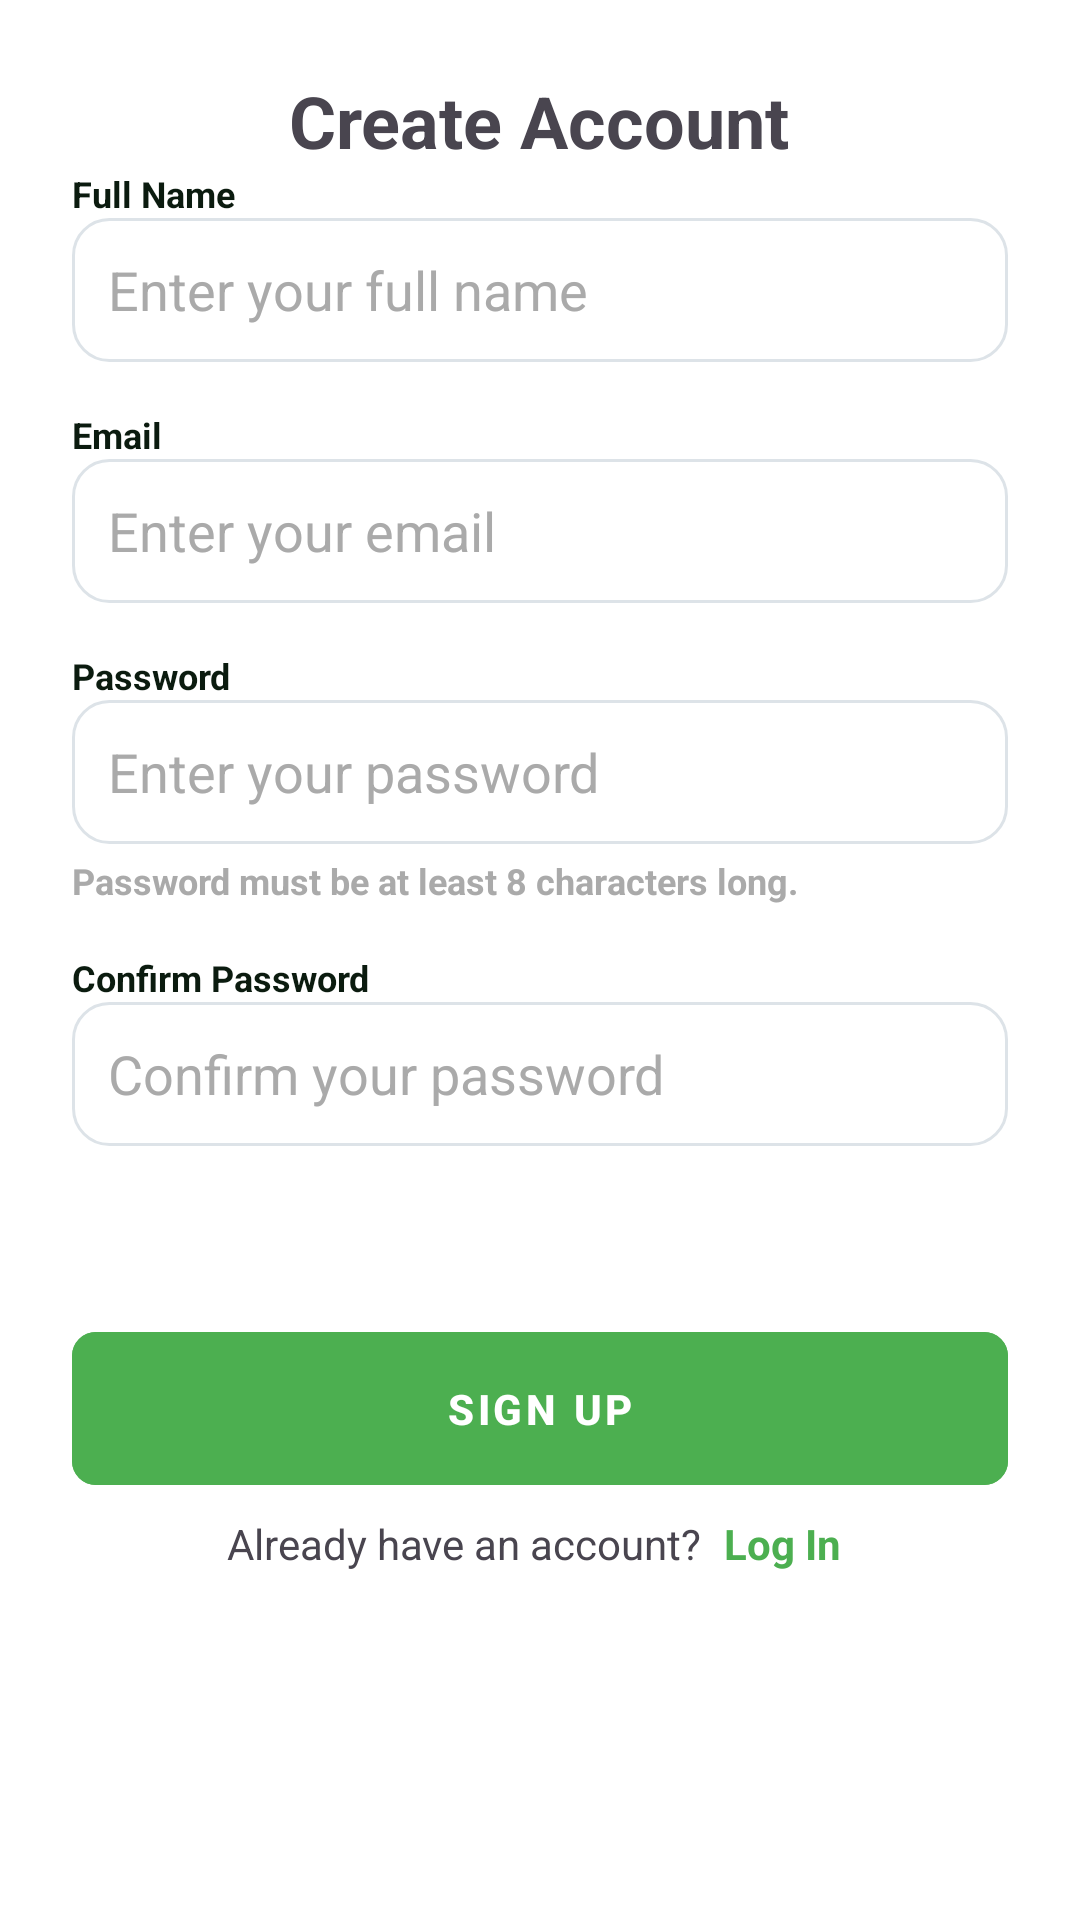

The Android layout XML behind this screen, and the referenced resources:
<!-- AndroidManifest.xml: application theme Theme.MittiMitra -->
<!-- res/layout/activity_welcome.xml -->
<?xml version="1.0" encoding="utf-8"?>
<ScrollView xmlns:android="http://schemas.android.com/apk/res/android"
    android:layout_width="match_parent"
    android:layout_height="match_parent"
    xmlns:app="http://schemas.android.com/apk/res-auto"
    android:background="@color/white"
    android:padding="24dp">

    <LinearLayout
        android:layout_width="match_parent"
        android:layout_height="wrap_content"
        android:orientation="vertical"
        android:gravity="center_horizontal">


        <TextView
            android:id="@+id/title"
            android:layout_width="wrap_content"
            android:layout_height="wrap_content"
            android:text="Create Account"
            android:textSize="24sp"
            android:gravity="center"
            android:textStyle="bold"
            app:layout_constraintEnd_toEndOf="parent"
            app:layout_constraintStart_toStartOf="parent"
            app:layout_constraintTop_toTopOf="parent" />


        
        <TextView
            android:layout_width="match_parent"
            android:layout_height="wrap_content"
            android:text="Full Name"
            android:textColor="@color/text_primary"
            android:textSize="12sp"
            android:textStyle="bold" />

        <EditText
            android:id="@+id/etFullName"
            android:layout_width="match_parent"
            android:layout_height="48dp"
            android:background="@drawable/bg_input"
            android:hint="Enter your full name"
            android:paddingHorizontal="12dp"
            android:inputType="textPersonName"
            android:textColor="@android:color/black"
            android:textColorHint="@android:color/darker_gray"
            android:layout_marginBottom="16dp"/>

        
        <TextView
            android:layout_width="match_parent"
            android:layout_height="wrap_content"
            android:text="Email"
            android:textColor="@color/text_primary"
            android:textSize="12sp"
            android:textStyle="bold" />

        <EditText
            android:id="@+id/etEmail"
            android:layout_width="match_parent"
            android:layout_height="48dp"
            android:background="@drawable/bg_input"
            android:hint="Enter your email"
            android:paddingHorizontal="12dp"
            android:inputType="textEmailAddress"
            android:textColor="@android:color/black"
            android:textColorHint="@android:color/darker_gray"
            android:layout_marginBottom="16dp"/>

        
        <TextView
            android:layout_width="match_parent"
            android:layout_height="wrap_content"
            android:text="Password"
            android:textColor="@color/text_primary"
            android:textSize="12sp"
            android:textStyle="bold" />

        <EditText
            android:id="@+id/etPassword"
            android:layout_width="match_parent"
            android:layout_height="48dp"
            android:background="@drawable/bg_input"
            android:hint="Enter your password"
            android:paddingHorizontal="12dp"
            android:inputType="textPassword"
            android:textColor="@android:color/black"
            android:textColorHint="@android:color/darker_gray"/>

        <TextView
            android:layout_width="match_parent"
            android:layout_height="wrap_content"
            android:text="Password must be at least 8 characters long."
            android:textColor="@android:color/darker_gray"
            android:textSize="12sp"
            android:layout_marginTop="4dp"
            android:layout_marginBottom="16dp"
            android:textStyle="bold"/>

        
        <TextView
            android:layout_width="match_parent"
            android:layout_height="wrap_content"
            android:text="Confirm Password"
            android:textColor="@color/text_primary"
            android:textSize="12sp"
            android:textStyle="bold"/>

        <EditText
            android:id="@+id/etConfirmPassword"
            android:layout_width="match_parent"
            android:layout_height="48dp"
            android:background="@drawable/bg_input"
            android:hint="Confirm your password"
            android:paddingHorizontal="12dp"
            android:inputType="textPassword"
            android:textColor="@android:color/black"
            android:textColorHint="@android:color/darker_gray"
            android:layout_marginBottom="24dp"/>

        
        <com.google.android.material.button.MaterialButton
            android:id="@+id/sign_up_button"
            style="@style/Widget.MaterialComponents.Button.UnelevatedButton"
            android:layout_width="match_parent"
            android:layout_height="wrap_content"
            android:layout_marginTop="32dp"
            android:backgroundTint="#4CAF50"
            android:paddingVertical="16dp"
            android:text="Sign Up"
            android:textColor="@android:color/white"
            android:textStyle="bold"
            app:cornerRadius="8dp"/>
        
        <LinearLayout
            android:layout_width="wrap_content"
            android:layout_height="wrap_content"
            android:orientation="horizontal"
            android:layout_marginBottom="24dp"
            app:layout_constraintBottom_toBottomOf="parent"
            app:layout_constraintEnd_toEndOf="parent"
            app:layout_constraintStart_toStartOf="parent">

            <TextView
                android:layout_width="wrap_content"
                android:layout_height="wrap_content"
                android:text="Already have an account? " />

            <TextView
                android:id="@+id/login_link"
                android:layout_width="wrap_content"
                android:layout_height="wrap_content"
                android:text="Log In"
                android:textColor="#4CAF50"
                android:textStyle="bold"
                android:clickable="true"
                android:focusable="true"
                android:padding="4dp"
                android:foreground="?attr/selectableItemBackground"/>
        </LinearLayout>

    </LinearLayout>
</ScrollView>
<!-- resources referenced by this layout -->
<resources>
  <color name="text_primary">#0B1B0F</color>
  <color name="white">#FFFFFFFF</color>
  <!-- drawable bg_input (drawable) -->
  <?xml version="1.0" encoding="utf-8"?>
  <shape xmlns:android="http://schemas.android.com/apk/res/android"
      android:shape="rectangle">
      <solid android:color="#00000000" />
      <stroke android:width="1dp" android:color="@color/border" />
      <corners android:radius="12dp" />
  </shape>
  <style name="Theme.MittiMitra" parent="Base.Theme.MittiMitra" />
  <color name="border">#DDE3E8</color>
  <style name="Base.Theme.MittiMitra" parent="Theme.Material3.DayNight.NoActionBar">
          
          
      </style>
</resources>
